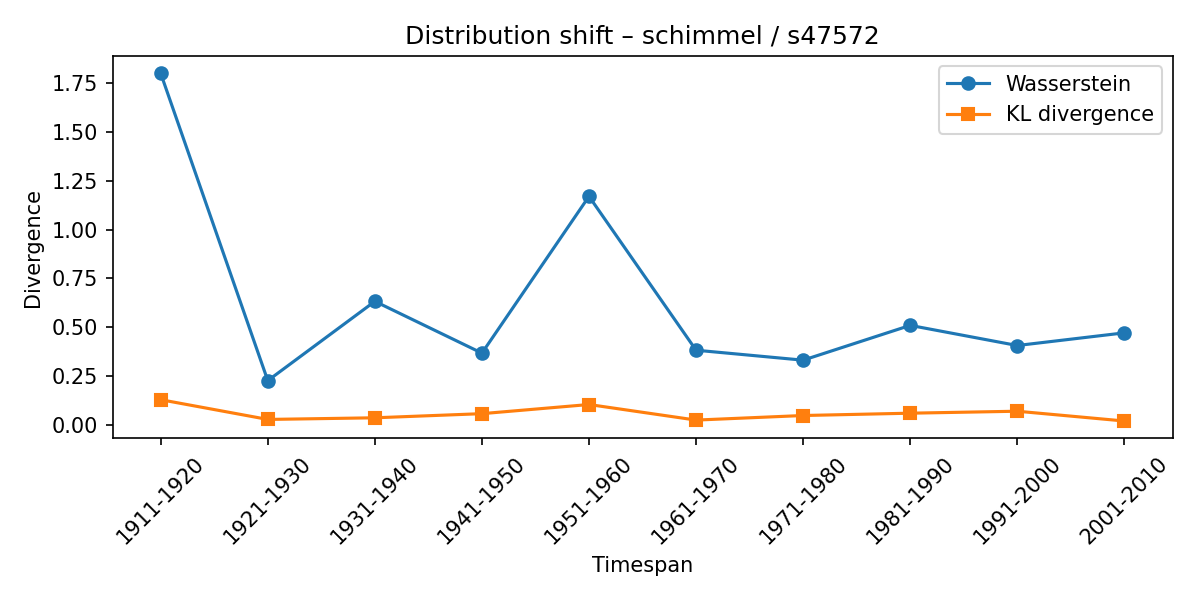

Values plotted in this chart, from the file beside it:
synset, lexeme, from_timespan, to_timespan, wasserstein, kl_divergence
s47572, schimmel, 1901-1910, 1911-1920, 1.801, 0.128
s47572, schimmel, 1911-1920, 1921-1930, 0.2259, 0.02685
s47572, schimmel, 1921-1930, 1931-1940, 0.6323, 0.03526
s47572, schimmel, 1931-1940, 1941-1950, 0.3668, 0.05643
s47572, schimmel, 1941-1950, 1951-1960, 1.171, 0.1033
s47572, schimmel, 1951-1960, 1961-1970, 0.3818, 0.02353
s47572, schimmel, 1961-1970, 1971-1980, 0.3307, 0.04696
s47572, schimmel, 1971-1980, 1981-1990, 0.5091, 0.05886
s47572, schimmel, 1981-1990, 1991-2000, 0.4058, 0.06897
s47572, schimmel, 1991-2000, 2001-2010, 0.4708, 0.01879
